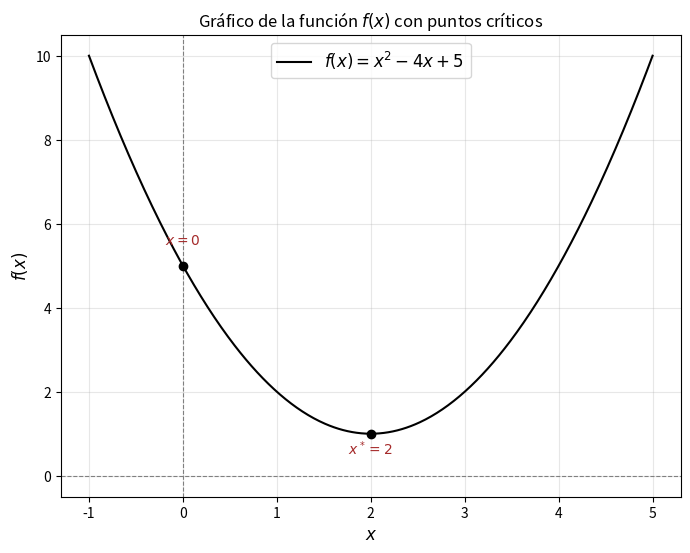

Recreate this plot in Python.
import numpy as np
import matplotlib.pyplot as plt
def f(x):
    return x**2 - 4*x + 5

x = np.linspace(-1, 5, 500)

y = f(x)

critical_points = [0, 2]
critical_values = [f(c) for c in critical_points]

plt.figure(figsize=(8, 6))
plt.plot(x, y, label=r"$f(x) = x^2 - 4x + 5$", color="black")
plt.scatter(critical_points, critical_values, color="black", zorder=5)  # Resaltar puntos críticos
plt.text(0, f(0) + 0.5, r"$x = 0$", fontsize=10, color="brown", ha="center")
plt.text(2, f(2) - 0.5, r"$x^* = 2$", fontsize=10, color="brown", ha="center")
plt.title("Gráfico de la función $f(x)$ con puntos críticos")
plt.axhline(0, color="gray", linewidth=0.8, linestyle="--")
plt.axvline(0, color="gray", linewidth=0.8, linestyle="--")
plt.legend(fontsize=12)
plt.grid(alpha=0.3)
plt.xlabel("$x$", fontsize=12)
plt.ylabel("$f(x)$", fontsize=12)
plt.show()
